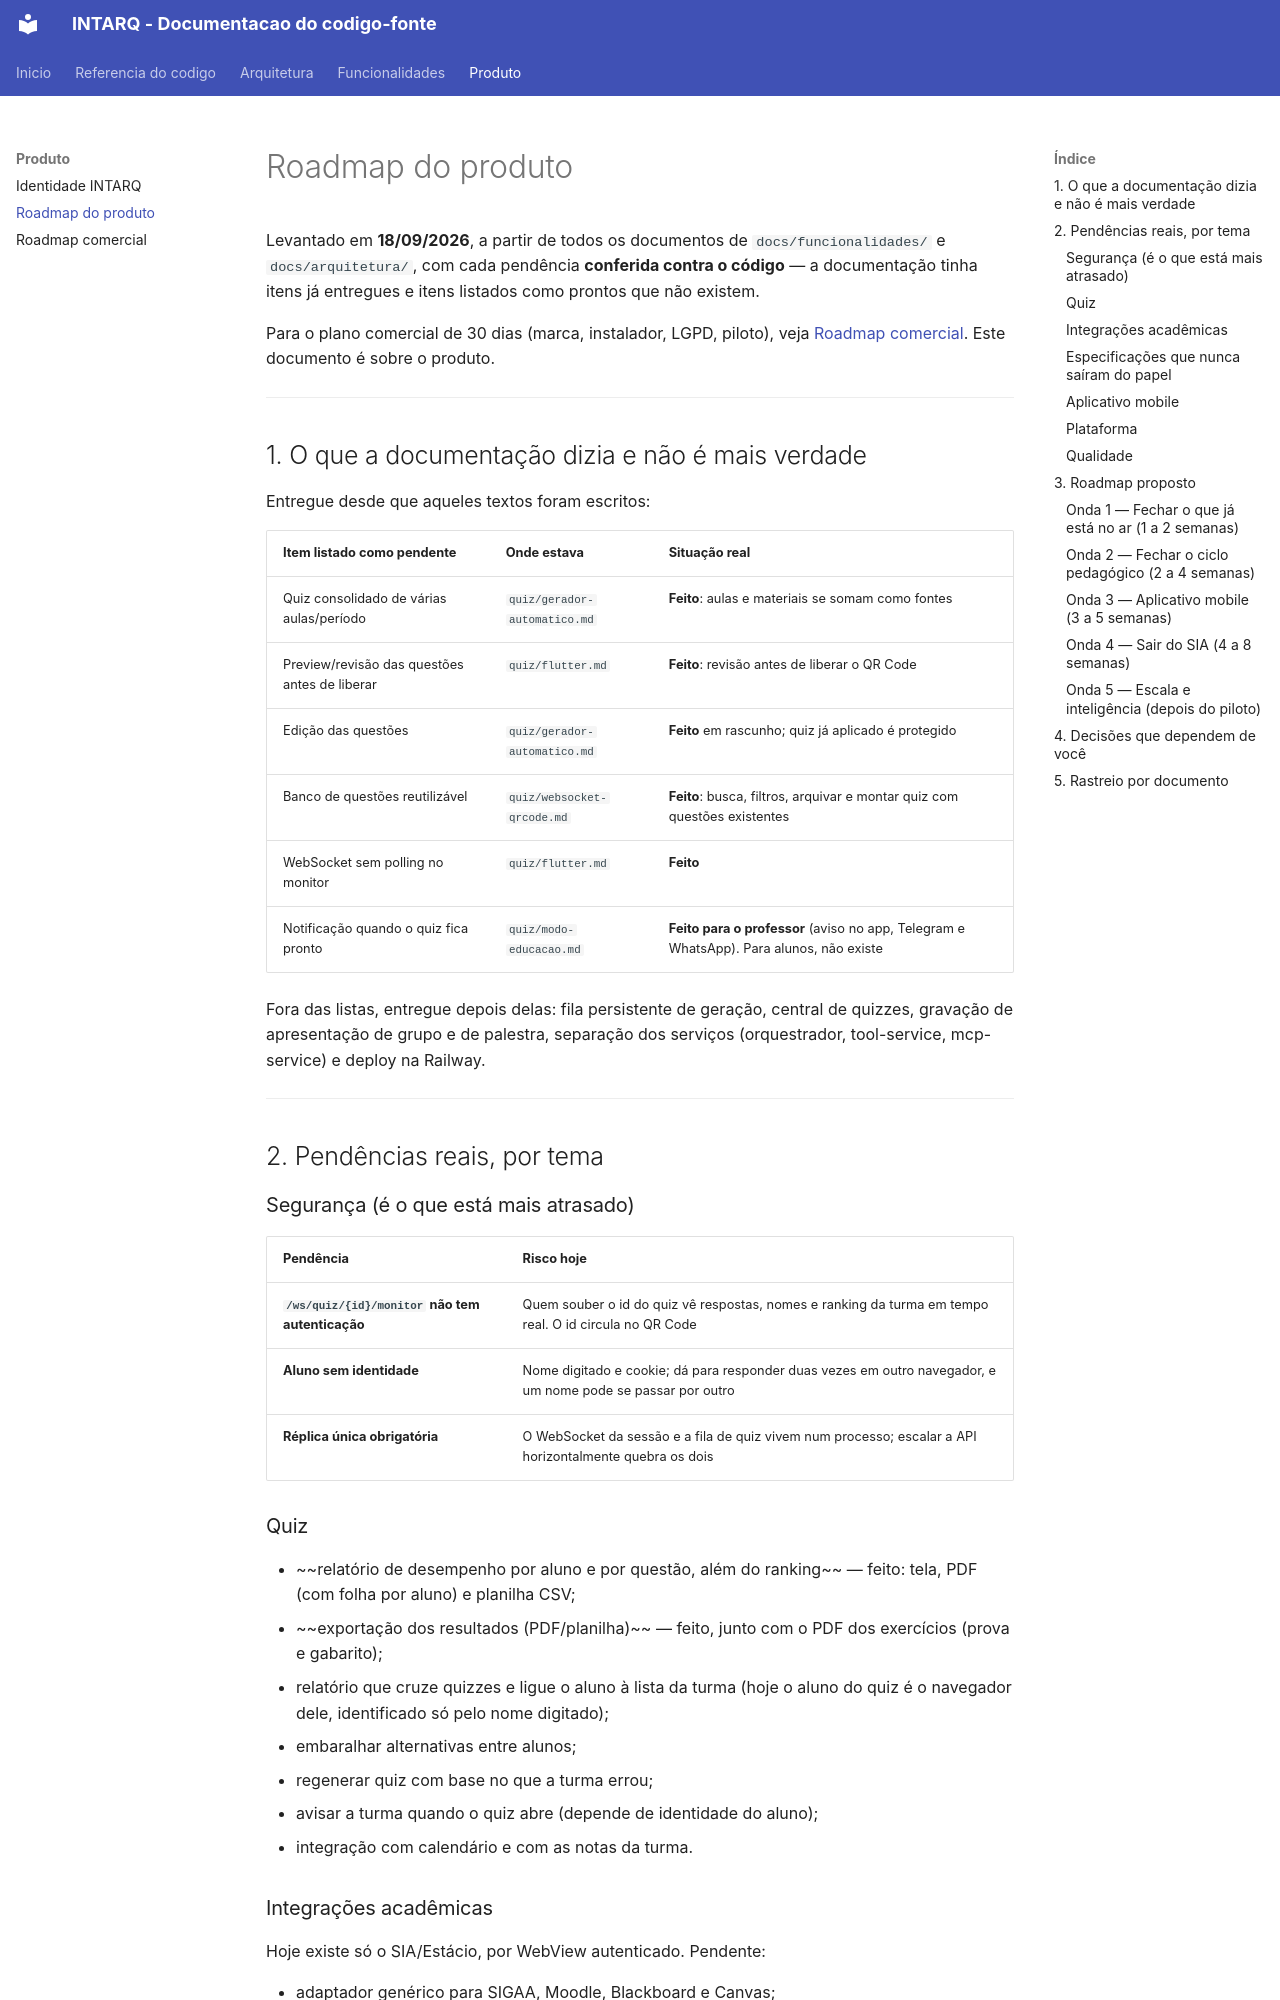

repository: m4n1nh0/assistant_app · page: produto/roadmap/index.html · generator: mkdocs

# Roadmap do produto

Levantado em **18/09/2026**, a partir de todos os documentos de
`docs/funcionalidades/` e `docs/arquitetura/`, com cada pendência **conferida
contra o código** — a documentação tinha itens já entregues e itens listados
como prontos que não existem.

Para o plano comercial de 30 dias (marca, instalador, LGPD, piloto), veja
[Roadmap comercial](roadmap-comercial.md). Este documento é sobre o produto.

---

## 1. O que a documentação dizia e não é mais verdade

Entregue desde que aqueles textos foram escritos:

| Item listado como pendente | Onde estava | Situação real |
|---|---|---|
| Quiz consolidado de várias aulas/período | `quiz/gerador-automatico.md` | **Feito**: aulas e materiais se somam como fontes |
| Preview/revisão das questões antes de liberar | `quiz/flutter.md` | **Feito**: revisão antes de liberar o QR Code |
| Edição das questões | `quiz/gerador-automatico.md` | **Feito** em rascunho; quiz já aplicado é protegido |
| Banco de questões reutilizável | `quiz/websocket-qrcode.md` | **Feito**: busca, filtros, arquivar e montar quiz com questões existentes |
| WebSocket sem polling no monitor | `quiz/flutter.md` | **Feito** |
| Notificação quando o quiz fica pronto | `quiz/modo-educacao.md` | **Feito para o professor** (aviso no app, Telegram e WhatsApp). Para alunos, não existe |

Fora das listas, entregue depois delas: fila persistente de geração, central de
quizzes, gravação de apresentação de grupo e de palestra, separação dos serviços
(orquestrador, tool-service, mcp-service) e deploy na Railway.

---

## 2. Pendências reais, por tema

### Segurança (é o que está mais atrasado)

| Pendência | Risco hoje |
|---|---|
| **`/ws/quiz/{id}/monitor` não tem autenticação** | Quem souber o id do quiz vê respostas, nomes e ranking da turma em tempo real. O id circula no QR Code |
| **Aluno sem identidade** | Nome digitado e cookie; dá para responder duas vezes em outro navegador, e um nome pode se passar por outro |
| **Réplica única obrigatória** | O WebSocket da sessão e a fila de quiz vivem num processo; escalar a API horizontalmente quebra os dois |

### Quiz

- ~~relatório de desempenho por aluno e por questão, além do ranking~~ — feito: tela, PDF (com folha por aluno) e planilha CSV;
- ~~exportação dos resultados (PDF/planilha)~~ — feito, junto com o PDF dos exercícios (prova e gabarito);
- relatório que cruze quizzes e ligue o aluno à lista da turma (hoje o aluno do quiz é o navegador dele, identificado só pelo nome digitado);
- embaralhar alternativas entre alunos;
- regenerar quiz com base no que a turma errou;
- avisar a turma quando o quiz abre (depende de identidade do aluno);
- integração com calendário e com as notas da turma.

### Integrações acadêmicas

Hoje existe só o SIA/Estácio, por WebView autenticado. Pendente:

- adaptador genérico para SIGAA, Moodle, Blackboard e Canvas;
- credenciais por sistema, guardadas e cifradas;
- sincronização em lote de um período inteiro;
- mapeamento `INTARQ → sistema acadêmico` com aprovação manual;
- sincronização de notas e calendários;
- auditoria dessas sincronizações.
